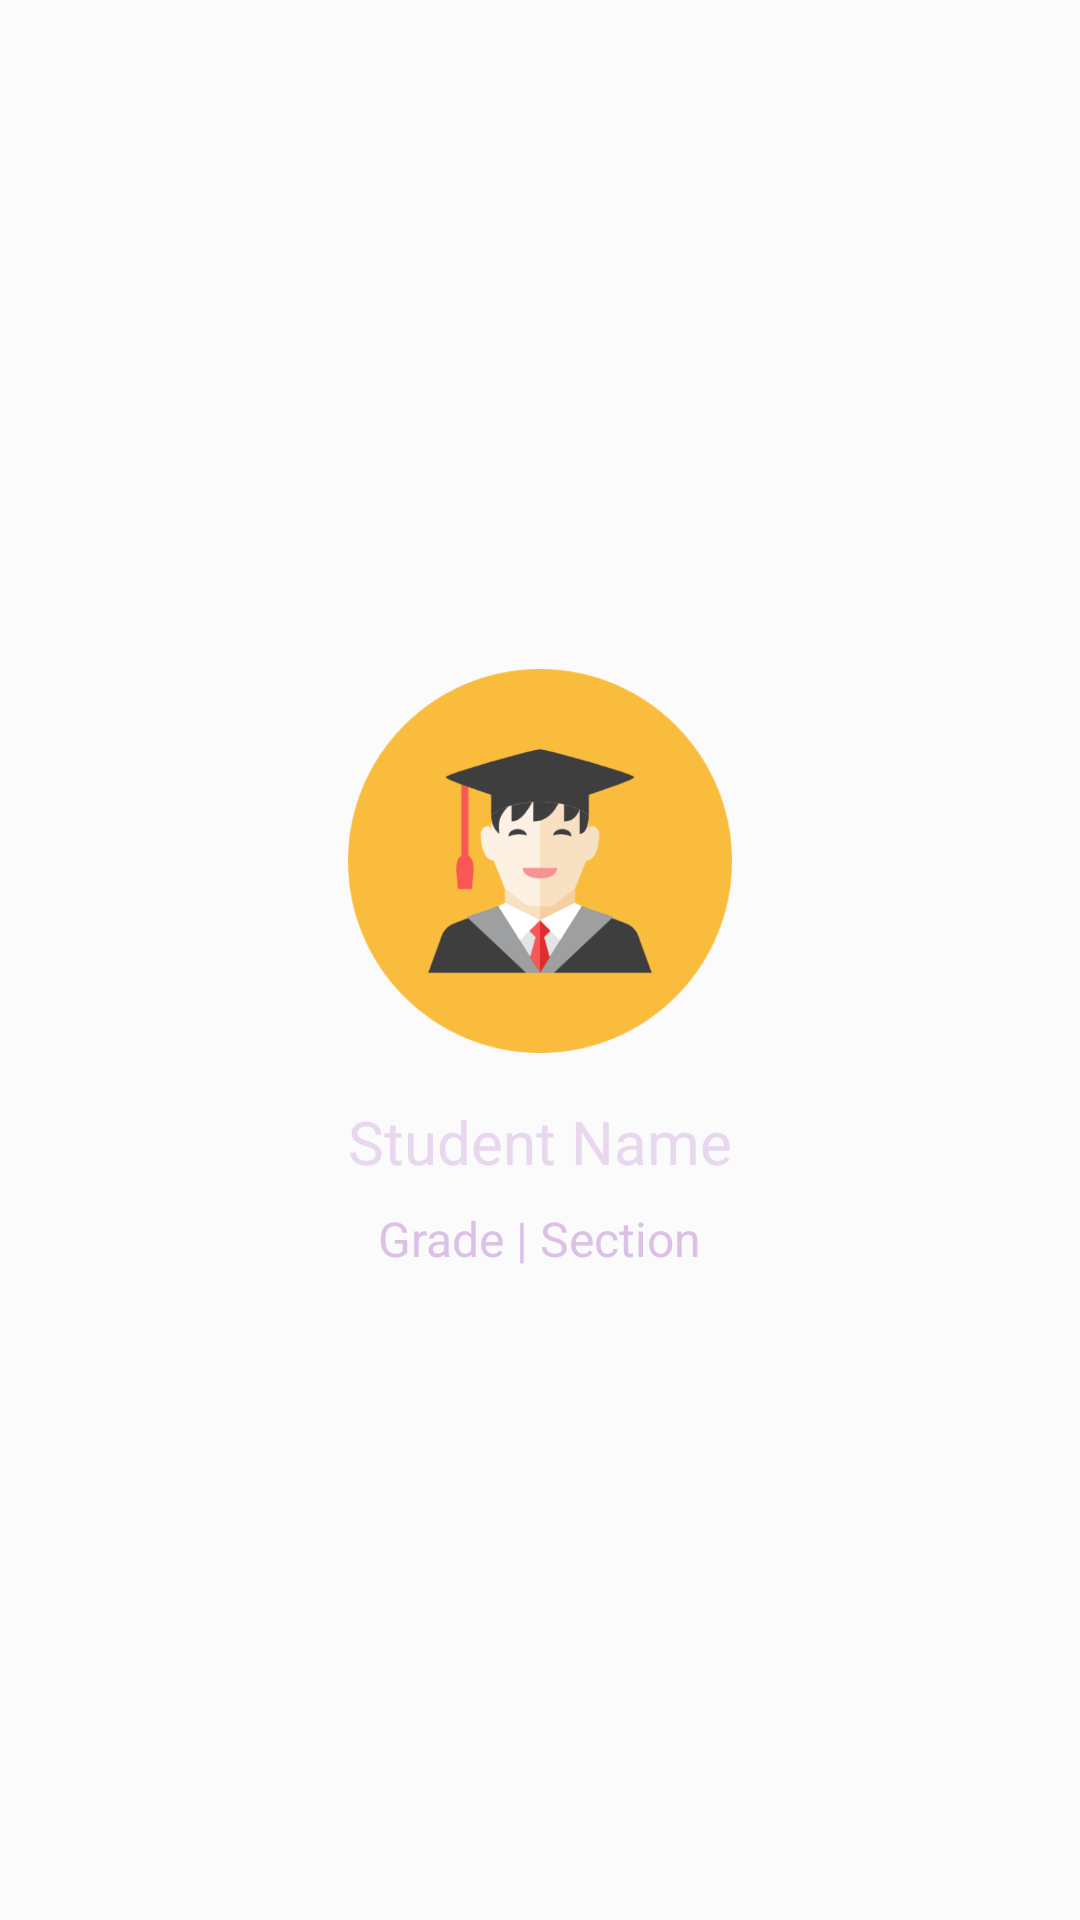

Layout XML and referenced resources for this Android screen:
<!-- AndroidManifest.xml: application theme AppTheme -->
<!-- res/layout/nav_header_main.xml -->
<?xml version="1.0" encoding="utf-8"?>
<LinearLayout xmlns:android="http://schemas.android.com/apk/res/android"
    android:layout_width="match_parent"
    android:layout_height="match_parent"
    android:layout_gravity="bottom"
    android:elevation="@dimen/header_bar_elevation"
    android:gravity="center_vertical|center_horizontal"
    android:orientation="vertical"
    android:paddingTop="?actionBarSize">

    <LinearLayout
        android:layout_width="match_parent"
        android:layout_height="match_parent"
        android:gravity="center_vertical|center_horizontal"
        android:orientation="vertical"
        android:paddingEnd="@dimen/spacing8dp"
        android:paddingStart="@dimen/spacing8dp">

        <ImageView
            android:id="@+id/profile_image"
            android:layout_width="@dimen/navdrawer_profile_image_size"
            android:layout_height="@dimen/navdrawer_profile_image_size"
            android:contentDescription="@string/nav_drawer_profile_image_desc"
            android:scaleType="centerCrop"
            android:src="@drawable/ic_student_large" />

        <TextView
            android:id="@+id/profile_name_text"
            android:layout_width="wrap_content"
            android:layout_height="wrap_content"
            android:layout_marginTop="@dimen/padding"
            android:ellipsize="end"
            android:maxLines="1"
            android:text="Student Name"
            android:textColor="@color/nav_drawer_title_text_color"
            android:textSize="20sp" />

        <TextView
            android:id="@+id/profile_grade_text"
            android:layout_width="wrap_content"
            android:layout_height="wrap_content"
            android:layout_marginTop="@dimen/spacing8dp"
            android:ellipsize="end"
            android:maxLines="1"
            android:text="Grade | Section"
            android:textColor="@color/nav_drawer_sub_text_color"
            android:textSize="16sp" />
    </LinearLayout>

    <View
        android:layout_width="match_parent"
        android:layout_height="1.6dp"
        android:layout_marginTop="@dimen/padding3x"
        android:background="@color/nav_drawer_divider_color" />

</LinearLayout>
<!-- resources referenced by this layout -->
<resources>
  <color name="nav_drawer_divider_color">#8561c5</color>
  <color name="nav_drawer_sub_text_color">#dcc1e6</color>
  <color name="nav_drawer_title_text_color">#e8d7ef</color>
  <dimen name="header_bar_elevation">4dp</dimen>
  <dimen name="navdrawer_profile_image_size">128dp</dimen>
  <dimen name="padding">16dp</dimen>
  <dimen name="padding3x">48dp</dimen>
  <dimen name="spacing8dp">8dp</dimen>
  <!-- drawable ic_student_large: png bitmap (drawable-hdpi, 17876 bytes) -->
  <string name="nav_drawer_profile_image_desc">Profile Image</string>
  <style name="AppTheme" parent="BaseAppTheme" />
  <style name="BaseAppTheme" parent="Theme.AppCompat.Light.NoActionBar">
          
          <item name="colorPrimary">@color/colorPrimary</item>
          <item name="colorPrimaryDark">@color/colorPrimaryDark</item>
          <item name="colorAccent">@color/colorAccent</item>
  
          
          <item name="drawerArrowStyle">@style/DrawerArrowStyle</item>
          
  
          <item name="android:dialogTheme">@style/DialogTheme</item>
          <item name="android:alertDialogTheme">@style/AlertDialogTheme</item>
          <item name="android:datePickerDialogTheme">@style/DatePickerDialogTheme</item>
          <item name="android:windowBackground">@color/window_background</item>
      </style>
  <color name="colorPrimary">#673AB7</color>
  <color name="colorPrimaryDark">#522e92</color>
  <color name="colorAccent">@color/colorPrimary</color>
  <style name="DrawerArrowStyle" parent="Widget.AppCompat.DrawerArrowToggle">
          <item name="color">@android:color/white</item>
      </style>
  <style name="DialogTheme" parent="Base.Theme.AppCompat.Light.Dialog">
          <item name="colorPrimary">@color/colorPrimary</item>
          <item name="colorPrimaryDark">@color/colorPrimaryDark</item>
          <item name="colorAccent">@color/colorAccent</item>
          <item name="background">@color/white</item>
      </style>
  <style name="AlertDialogTheme" parent="Theme.AppCompat.Light.Dialog.Alert">
          <item name="colorPrimary">@color/colorPrimary</item>
          <item name="colorPrimaryDark">@color/colorPrimaryDark</item>
          <item name="colorAccent">@color/colorAccent</item>
          <item name="background">@color/white</item>
      </style>
  <style name="DatePickerDialogTheme" parent="Base.Theme.AppCompat.Light.Dialog">
          <item name="colorPrimary">@color/colorPrimary</item>
          <item name="colorPrimaryDark">@color/colorPrimaryDark</item>
          <item name="colorAccent">@color/colorPrimary</item>
      </style>
  <color name="window_background">#fbfbfb</color>
  <color name="white">#fff</color>
</resources>
